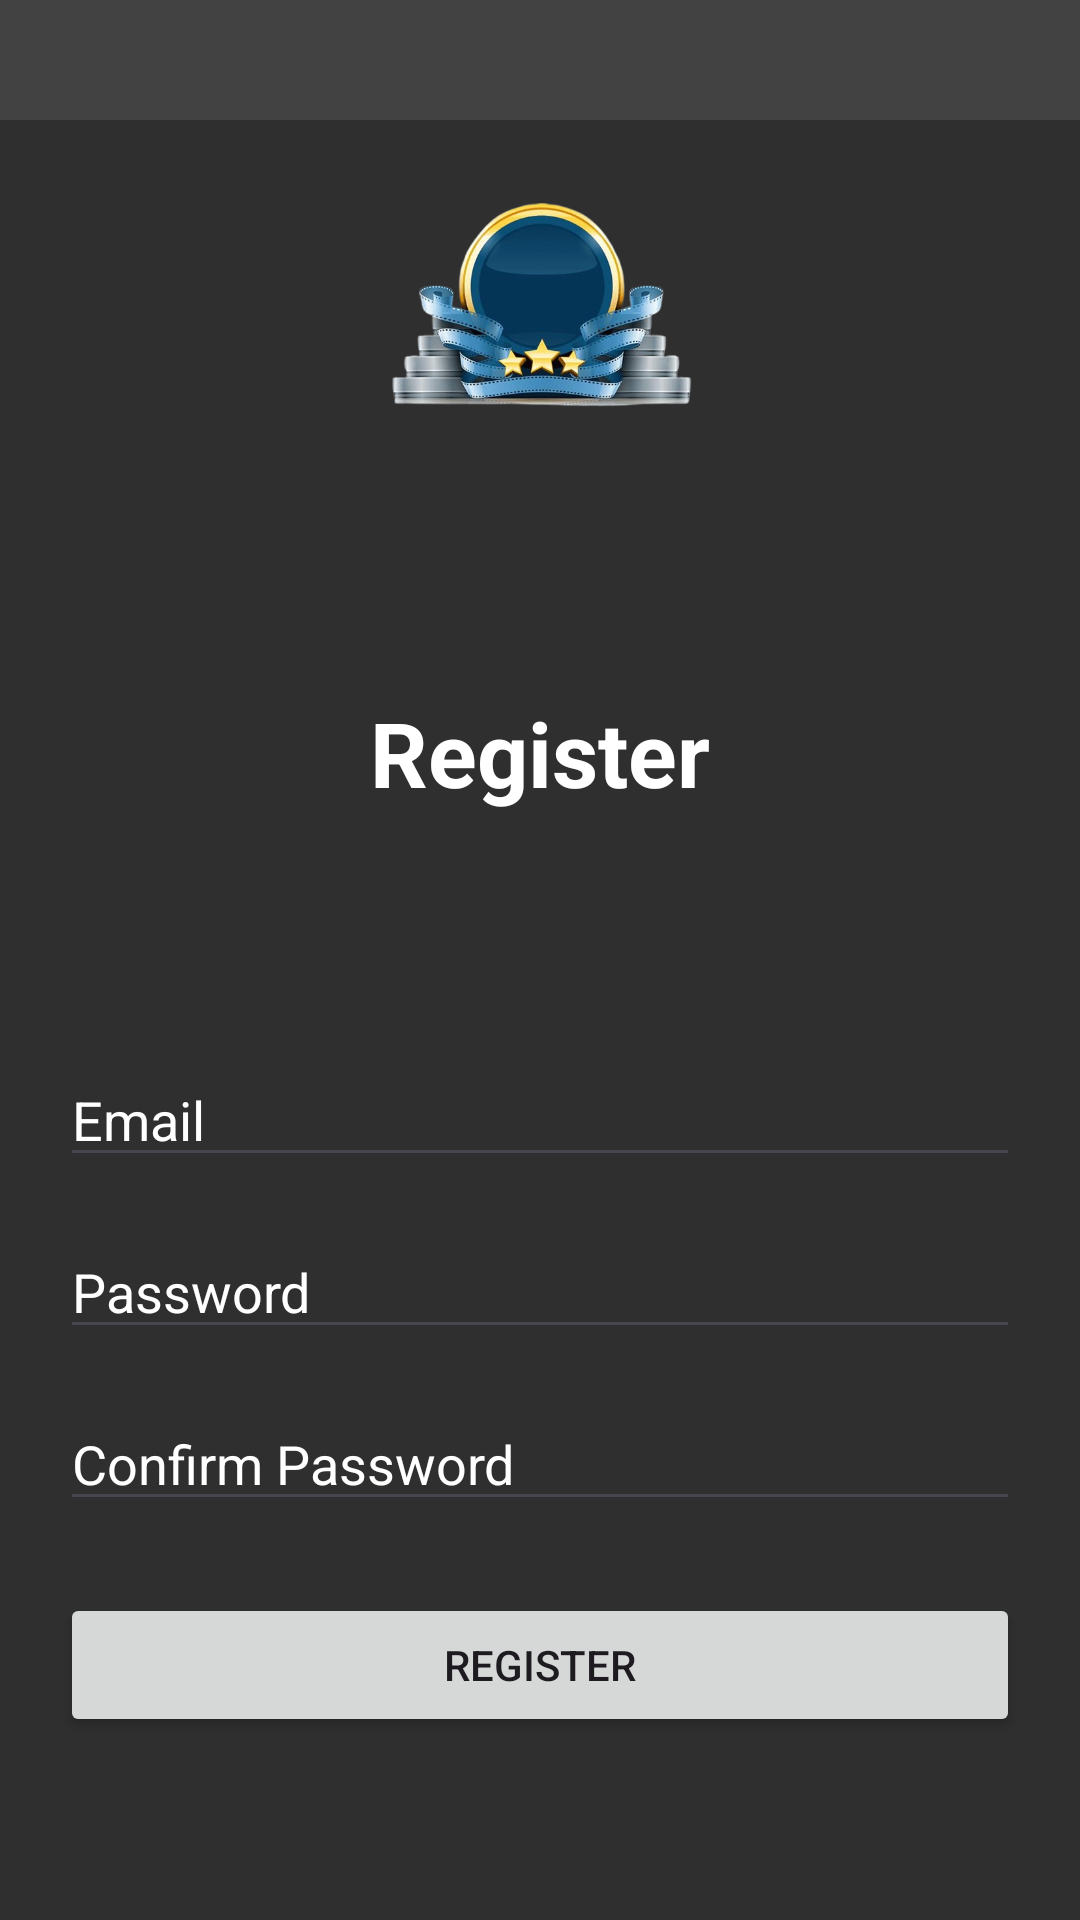

The Android layout XML behind this screen, and the referenced resources:
<!-- AndroidManifest.xml: application theme Theme.Assignment2_Eg -->
<!-- res/layout/activity_register.xml -->
<?xml version="1.0" encoding="utf-8"?>
<LinearLayout xmlns:android="http://schemas.android.com/apk/res/android"
    xmlns:app="http://schemas.android.com/apk/res-auto"
    xmlns:tools="http://schemas.android.com/tools"
    android:id="@+id/register_layout"
    android:layout_width="match_parent"
    android:layout_height="match_parent"
    android:orientation="vertical"
    android:background="#2F2F2F"

    tools:context=".view.Register">

    
    <androidx.appcompat.widget.Toolbar
        android:id="@+id/toolbar"
        android:layout_width="match_parent"
        android:layout_height="40dp"
        android:background="#424242"
        app:titleTextColor="@android:color/white" />

    <ImageView
        android:id="@+id/movielogo"
        android:layout_width="143dp"
        android:layout_height="90dp"
        android:layout_gravity="center"
        android:layout_marginTop="24dp"
        android:layout_marginBottom="16dp"
        android:src="@drawable/image" />

    
    <LinearLayout
        android:layout_width="match_parent"
        android:layout_height="0dp"
        android:layout_weight="1"
        android:padding="20dp"
        android:orientation="vertical"
        android:gravity="center">



        <TextView
            android:id="@+id/registerTV"
            android:layout_width="match_parent"
            android:layout_height="wrap_content"
            android:gravity="center"
            android:text="Register"
            android:textSize="30dp"
            android:textStyle="bold"
            android:textColor="@color/white"
            android:layout_marginBottom="80dp" />

        <EditText
            android:id="@+id/emailET"
            android:layout_width="match_parent"
            android:layout_height="wrap_content"
            android:hint="Email"
            android:textColorHint="@color/white"
            android:textColor="@color/white"
            android:layout_marginBottom="16dp" />

        <EditText
            android:id="@+id/passwordET"
            android:layout_width="match_parent"
            android:layout_height="wrap_content"
            android:hint="Password"
            android:textColorHint="@color/white"
            android:inputType="textPassword"
            android:textColor="@color/white"
            android:layout_marginBottom="16dp" />

        <EditText
            android:id="@+id/confirmPasswdET"
            android:layout_width="match_parent"
            android:layout_height="wrap_content"
            android:hint="Confirm Password"
            android:inputType="textPassword"
            android:textColor="@color/white"
            android:textColorHint="@color/white"
            android:layout_marginBottom="24dp" />

        <Button
            android:id="@+id/btnRegister"
            android:layout_width="match_parent"
            android:layout_height="wrap_content"
            android:text="Register" />

    </LinearLayout>

</LinearLayout>
<!-- resources referenced by this layout -->
<resources>
  <color name="white">#FFFFFFFF</color>
  <!-- drawable image: png bitmap (drawable, 187481 bytes) -->
  <style name="Theme.Assignment2_Eg" parent="Base.Theme.Assignment2_Eg" />
  <style name="Base.Theme.Assignment2_Eg" parent="Theme.Material3.DayNight.NoActionBar">
          
          
      </style>
</resources>
